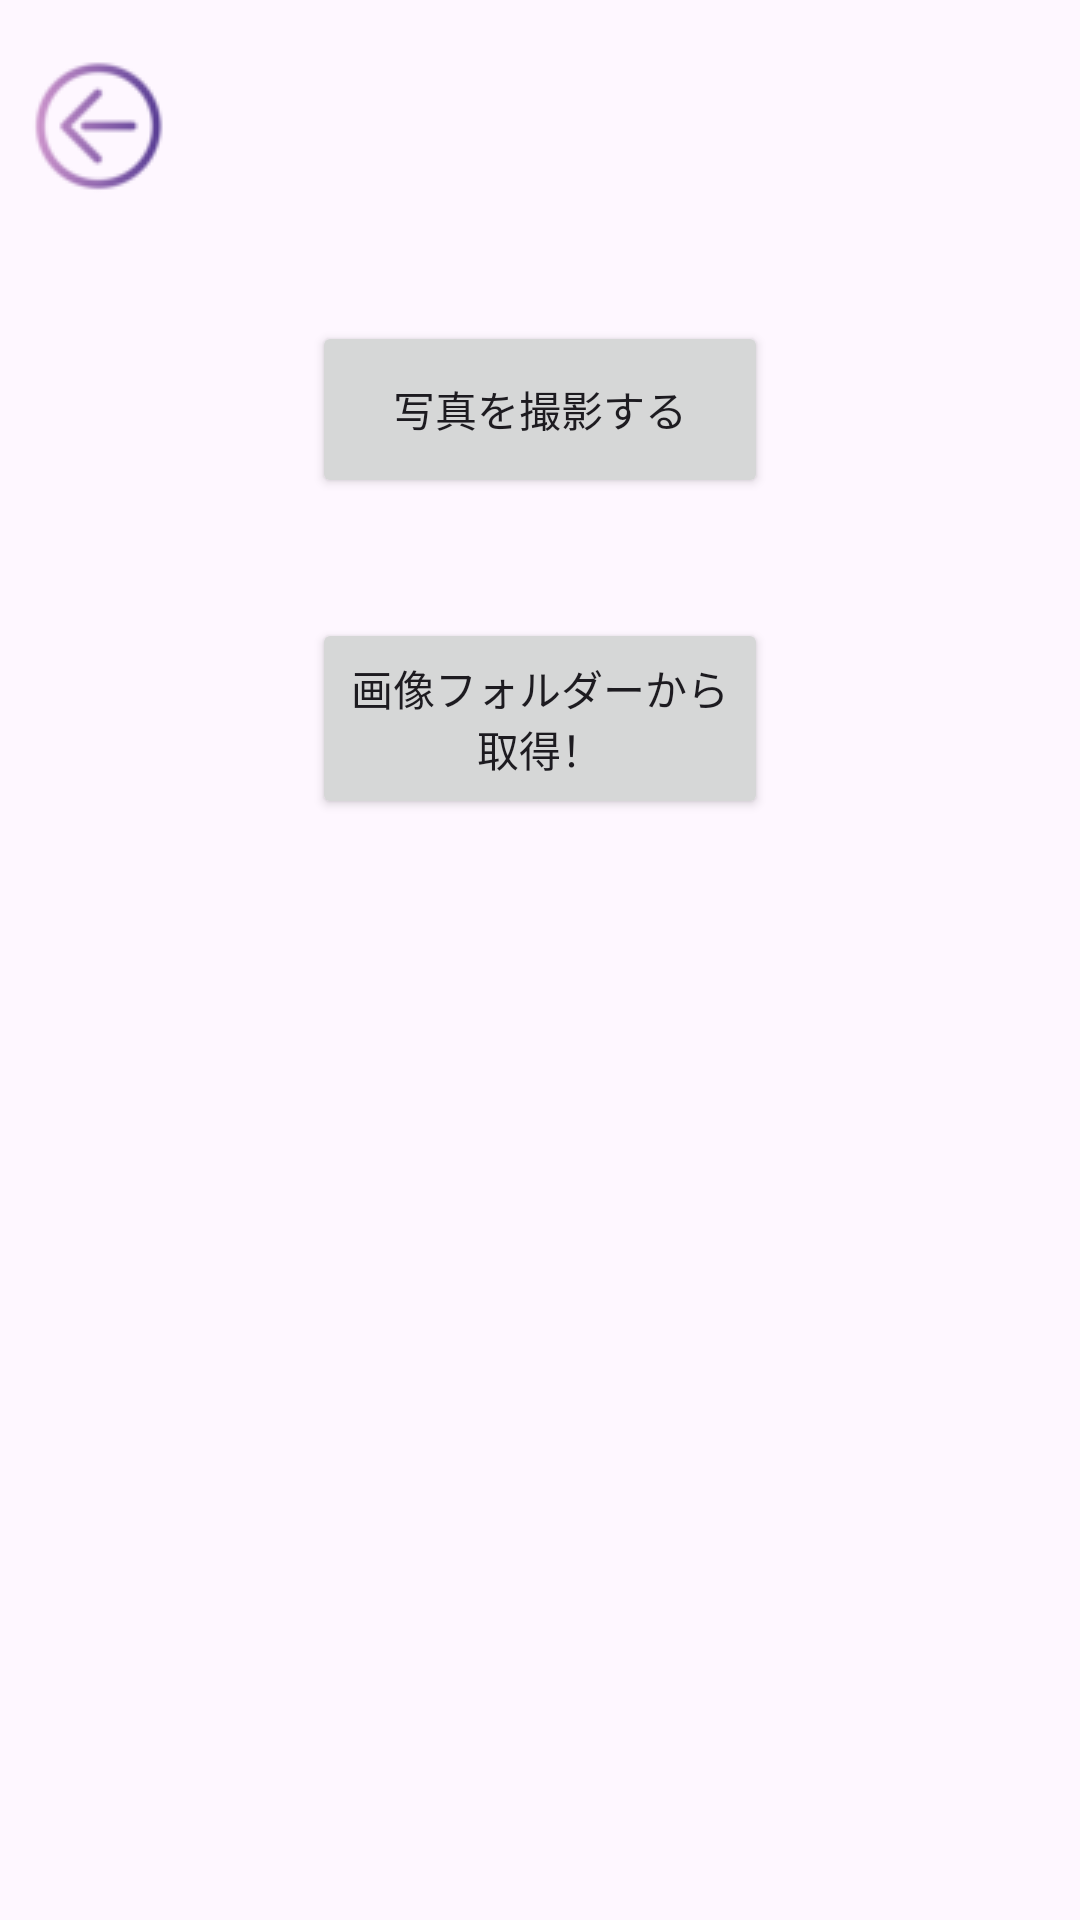

Android layout source for this screen:
<!-- AndroidManifest.xml: application theme Theme.Zanpan -->
<!-- res/layout/learn_display.xml -->
<?xml version="1.0" encoding="utf-8"?>
<androidx.constraintlayout.widget.ConstraintLayout xmlns:android="http://schemas.android.com/apk/res/android"
    xmlns:app="http://schemas.android.com/apk/res-auto"
    xmlns:tools="http://schemas.android.com/tools"
    android:layout_width="match_parent"
    android:layout_height="match_parent">

    <ImageButton
        android:id="@+id/back_btn"
        android:layout_width="wrap_content"
        android:layout_height="wrap_content"

        android:layout_marginStart="8dp"
        android:layout_marginTop="17dp"
        android:background="@android:color/transparent"
        app:layout_constraintStart_toStartOf="parent"
        app:layout_constraintTop_toTopOf="parent"
        app:srcCompat="@drawable/back" />

    <Button
        android:id="@+id/camera_btn"
        android:layout_width="152dp"
        android:layout_height="59dp"
        android:layout_marginTop="40dp"
        android:text="写真を撮影する"
        app:layout_constraintEnd_toEndOf="parent"
        app:layout_constraintStart_toStartOf="parent"
        app:layout_constraintTop_toBottomOf="@+id/back_btn" />

    <Button
        android:id="@+id/imagefolder_btn"
        android:layout_width="152dp"
        android:layout_height="67dp"
        android:layout_marginTop="40dp"
        app:layout_constraintEnd_toEndOf="parent"
        app:layout_constraintStart_toStartOf="parent"
        app:layout_constraintTop_toBottomOf="@+id/camera_btn"
        android:text="画像フォルダーから取得！" />
</androidx.constraintlayout.widget.ConstraintLayout>
<!-- resources referenced by this layout -->
<resources>
  <!-- drawable back: png bitmap (drawable, 4120 bytes) -->
  <style name="Theme.Zanpan" parent="Base.Theme.Zanpan" />
  <style name="Base.Theme.Zanpan" parent="Theme.Material3.DayNight.NoActionBar">
          
          
      </style>
</resources>
